Dataset: data (GitHub, OmarPelcastre/IA.FINAL). Classes: alfil, caballo, dama, peon, rey, torre.

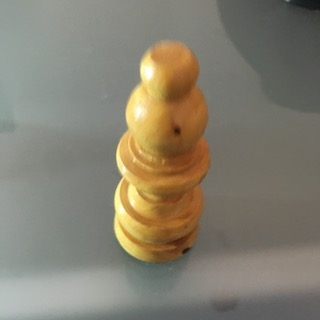
Label: alfil

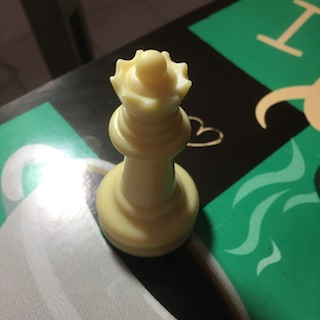
Label: dama

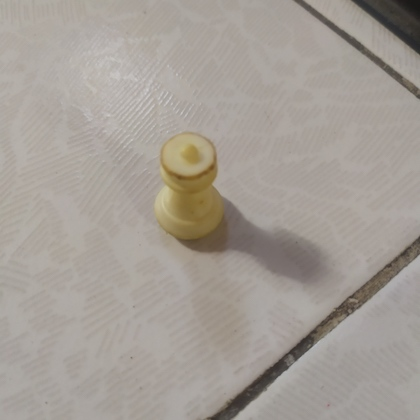
Label: torre

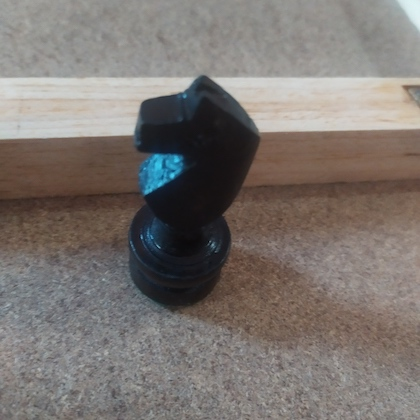
Label: caballo

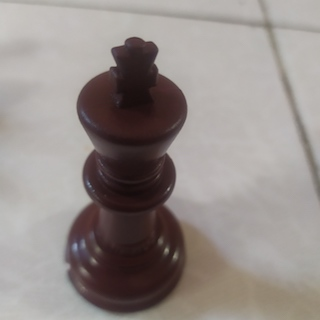
Label: rey

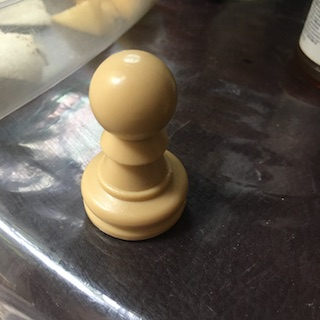
Label: peon
